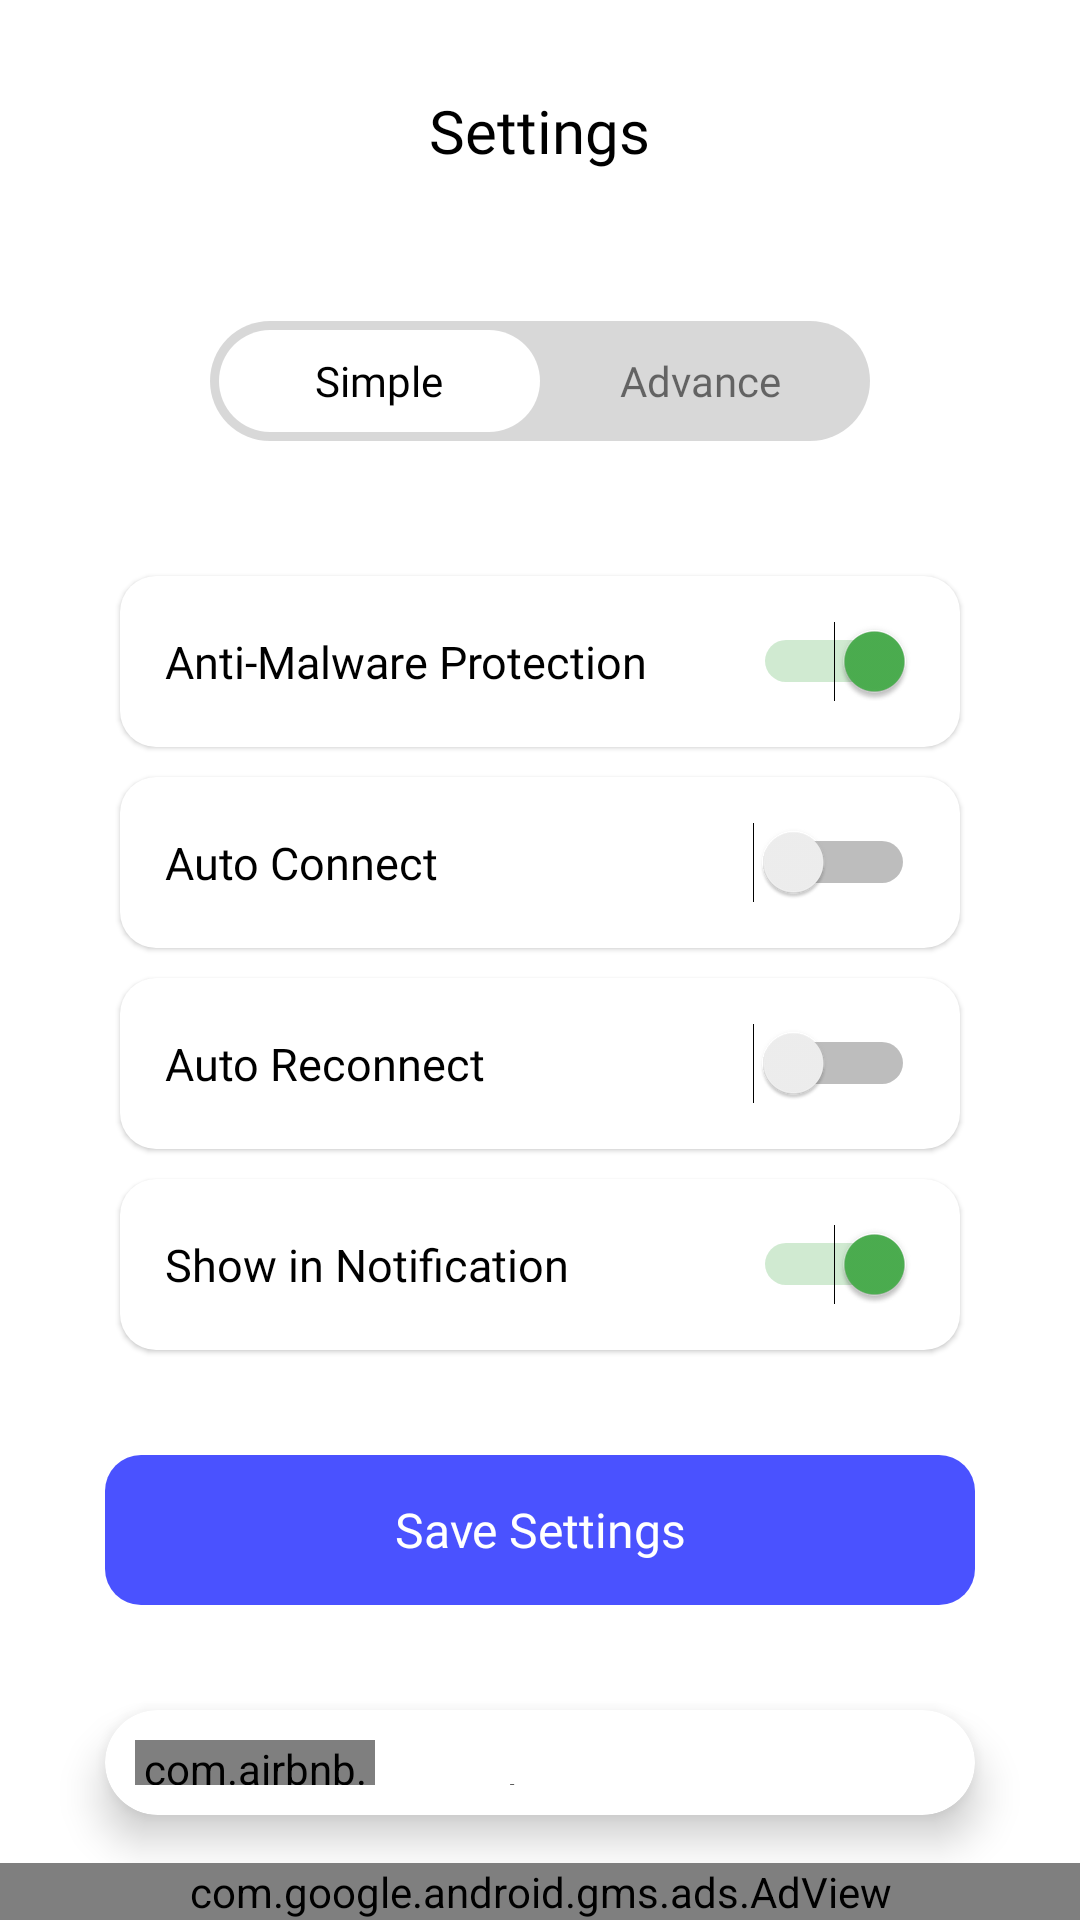

Write the Android layout XML for this screen, with the resource values it uses.
<!-- AndroidManifest.xml: application theme Theme.NewVPN -->
<!-- res/layout/activity_settings.xml -->
<?xml version="1.0" encoding="utf-8"?>
<RelativeLayout xmlns:android="http://schemas.android.com/apk/res/android"
    xmlns:app="http://schemas.android.com/apk/res-auto"
    xmlns:tools="http://schemas.android.com/tools"
    android:layout_width="match_parent"
    android:layout_height="match_parent"
    android:orientation="vertical">

    <LinearLayout
        android:layout_width="match_parent"
        android:layout_height="match_parent"
        android:orientation="vertical"

        >

        <RelativeLayout
            android:layout_width="wrap_content"
            android:layout_height="wrap_content"
            android:layout_marginStart="20dp"
            android:layout_marginLeft="20dp"
            android:layout_marginTop="30dp"
            android:layout_marginEnd="20dp"
            android:layout_marginRight="20dp"
            android:layout_marginBottom="20dp">

            <ImageView
                android:id="@+id/bt_back"
                android:layout_width="wrap_content"
                android:layout_height="wrap_content"
                android:src="@drawable/baseline_arrow_back_ios_24" />

            <TextView
                android:layout_width="wrap_content"
                android:layout_height="wrap_content"
                android:layout_centerInParent="true"
                android:fontFamily="@font/heading"
                android:text="Settings"
                android:textColor="@color/black"
                android:textSize="20dp" />

            <ImageView
                android:layout_width="wrap_content"
                android:layout_height="wrap_content"
                android:layout_alignParentRight="true"
                android:layout_gravity="end"
                android:rotation="90"
                android:src="@drawable/dots" />
        </RelativeLayout>

        <include layout="@layout/content_main1" />

        <RelativeLayout
            android:layout_width="match_parent"
            android:layout_height="wrap_content"
            android:layout_marginStart="40dp"
            android:layout_marginTop="45dp"
            android:layout_marginEnd="40dp"
            android:layout_marginRight="40dp"
            android:background="@drawable/btn_bg"
            android:backgroundTint="@color/white"
            android:elevation="1dp"
            android:padding="15dp"
            app:layout_constraintTop_toBottomOf="@+id/textView8"
            tools:layout_editor_absoluteX="20dp">


            <TextView
                android:layout_width="wrap_content"
                android:layout_height="wrap_content"
                android:layout_centerVertical="true"
                android:fontFamily="@font/calibri"
                android:text="Anti-Malware Protection"
                android:textColor="@color/black"
                android:textSize="15dp" />

            <Switch
                android:layout_width="wrap_content"
                android:layout_height="wrap_content"
                android:layout_alignParentRight="true"
                android:layout_centerVertical="true"
                android:checked="true"
                android:thumbTint="#4CAF50"
                android:trackTint="#4CAF50" />

        </RelativeLayout>

        <RelativeLayout
            android:layout_width="match_parent"
            android:layout_height="wrap_content"
            android:layout_marginStart="40dp"
            android:layout_marginTop="10dp"
            android:layout_marginEnd="40dp"
            android:layout_marginRight="40dp"
            android:background="@drawable/btn_bg"
            android:backgroundTint="@color/white"
            android:elevation="1dp"
            android:padding="15dp"
            app:layout_constraintTop_toBottomOf="@+id/textView8"
            tools:layout_editor_absoluteX="20dp">


            <TextView
                android:layout_width="wrap_content"
                android:layout_height="wrap_content"
                android:layout_centerVertical="true"
                android:fontFamily="@font/calibri"
                android:text="Auto Connect"
                android:textColor="@color/black"
                android:textSize="15dp" />

            <Switch
                android:layout_width="wrap_content"
                android:layout_height="wrap_content"
                android:layout_alignParentRight="true"
                android:layout_centerVertical="true"
                android:buttonTint="#4CAF50" />

        </RelativeLayout>

        <RelativeLayout
            android:layout_width="match_parent"
            android:layout_height="wrap_content"
            android:layout_marginStart="40dp"
            android:layout_marginTop="10dp"
            android:layout_marginEnd="40dp"
            android:layout_marginRight="40dp"
            android:background="@drawable/btn_bg"
            android:backgroundTint="@color/white"
            android:elevation="1dp"
            android:padding="15dp"
            app:layout_constraintTop_toBottomOf="@+id/textView8"
            tools:layout_editor_absoluteX="20dp">


            <TextView
                android:layout_width="wrap_content"
                android:layout_height="wrap_content"
                android:layout_centerVertical="true"
                android:fontFamily="@font/calibri"
                android:text="Auto Reconnect"
                android:textColor="@color/black"
                android:textSize="15dp" />

            <Switch
                android:layout_width="wrap_content"
                android:layout_height="wrap_content"
                android:layout_alignParentRight="true"
                android:layout_centerVertical="true"
                android:buttonTint="#4CAF50" />

        </RelativeLayout>

        <RelativeLayout
            android:layout_width="match_parent"
            android:layout_height="wrap_content"
            android:layout_marginStart="40dp"
            android:layout_marginTop="10dp"
            android:layout_marginEnd="40dp"
            android:layout_marginRight="40dp"
            android:background="@drawable/btn_bg"
            android:backgroundTint="@color/white"
            android:elevation="1dp"
            android:padding="15dp"
            app:layout_constraintTop_toBottomOf="@+id/textView8"
            tools:layout_editor_absoluteX="20dp">


            <TextView
                android:layout_width="wrap_content"
                android:layout_height="wrap_content"
                android:layout_centerVertical="true"
                android:fontFamily="@font/calibri"
                android:text="Show in Notification"
                android:textColor="@color/black"
                android:textSize="15dp" />

            <Switch
                android:layout_width="wrap_content"
                android:layout_height="wrap_content"
                android:layout_alignParentRight="true"
                android:layout_centerVertical="true"
                android:buttonTint="#4CAF50"
                android:checked="true"
                android:thumbTint="#4CAF50"
                android:trackTint="#4CAF50" />

        </RelativeLayout>

        <TextView
            android:id="@+id/disconnect_serverConnect_text"
            android:layout_width="match_parent"
            android:layout_height="50dp"
            android:layout_marginTop="35dp"
            android:layout_marginStart="35dp"
            android:layout_marginEnd="35dp"
            android:background="@drawable/btn_bg"
            android:backgroundTint="#4A52FF"
            android:fontFamily="@font/regular"
            android:gravity="center"
            android:text="Save Settings"
            android:textColor="@color/white"
            android:textSize="16dp" />
        <androidx.cardview.widget.CardView
            android:id="@+id/cardView2"
            android:layout_width="match_parent"
            android:layout_height="wrap_content"
            android:layout_margin="35dp"
            android:visibility="visible"
            app:cardCornerRadius="20dp"
            android:onClick="premium"
            app:cardElevation="8dp"
            app:layout_constraintEnd_toEndOf="parent">


            <RelativeLayout
                android:layout_width="wrap_content"
                android:layout_height="wrap_content"
                android:layout_margin="10dp">

                <com.airbnb.lottie.LottieAnimationView
                    android:id="@+id/connected"
                    android:layout_width="80dp"
                    android:layout_height="80dp"

                    android:tint="@color/black"
                    app:lottie_autoPlay="true"


                    app:lottie_loop="true"
                    app:lottie_rawRes="@raw/premium_gold" />

                <TextView
                    android:id="@+id/title"
                    android:layout_width="wrap_content"
                    android:layout_height="wrap_content"
                    android:layout_toRightOf="@+id/connected"
                    android:fontFamily="@font/calibri_bold"
                    android:text="Upgrade to Premium"
                    android:layout_marginTop="10dp"
                    android:textColor="@color/black"
                    android:textSize="15dp" />

                <TextView
                    android:id="@+id/detail"
                    android:layout_width="wrap_content"
                    android:layout_height="wrap_content"
                    android:layout_below="@id/title"
                    android:layout_toRightOf="@+id/connected"
                    android:text="Get a Server with Fast and Stable \nnetwork quality."
                    android:textColor="@color/black"
                    android:textSize="11dp" />


            </RelativeLayout>

        </androidx.cardview.widget.CardView>

    </LinearLayout>

    <LinearLayout
        android:id="@+id/banner_fb_recycler"
        android:layout_width="match_parent"
        android:layout_height="wrap_content"
        android:layout_alignParentBottom="true"
        android:orientation="vertical">

        <com.google.android.gms.ads.AdView xmlns:ads="http://schemas.android.com/apk/res-auto"
            android:id="@+id/recycler_admob_banner"
            android:layout_width="match_parent"
            android:layout_height="wrap_content"
            ads:adSize="BANNER"
            ads:adUnitId="ca-app-pub-3940256099942544/6300978111" />
    </LinearLayout>

</RelativeLayout>
<!-- res/layout/content_main1.xml (included above) -->
<?xml version="1.0" encoding="utf-8"?>
<LinearLayout xmlns:android="http://schemas.android.com/apk/res/android"
    android:layout_width="match_parent"
    android:layout_height="wrap_content"
    xmlns:app="http://schemas.android.com/apk/res-auto"
    app:layout_behavior="@string/appbar_scrolling_view_behavior"
    android:orientation="vertical">
    <FrameLayout
        android:layout_width="match_parent"
        android:layout_height="40dp"
        android:layout_marginTop="30dp"
        android:layout_marginEnd="70dp"
        android:padding="3dp"
        android:background="@drawable/back_tabs"
        android:layout_marginStart="70dp">
        <LinearLayout
            android:layout_width="match_parent"
            android:layout_height="match_parent"
            android:orientation="horizontal">
            <TextView
                android:id="@+id/select"
                android:layout_width="match_parent"
                android:layout_height="match_parent"
                android:layout_weight="1"
                android:text=""
                android:background="@drawable/back_select"/>
            <TextView
                android:layout_width="match_parent"
                android:layout_height="match_parent"
                android:layout_weight="1"
                android:text="" />

        </LinearLayout>
        <LinearLayout
            android:layout_width="match_parent"
            android:layout_height="match_parent"
            android:orientation="horizontal">
            <TextView
                android:id="@+id/item1"
                android:layout_width="match_parent"
                android:layout_height="match_parent"
                android:layout_weight="1"
                android:text="Simple"
                android:fontFamily="@font/calibri"
                android:textColor="@android:color/black"
                android:gravity="center"/>
            <TextView
                android:id="@+id/item2"
                android:layout_width="match_parent"
                android:layout_height="match_parent"
                android:layout_weight="1"
                android:fontFamily="@font/calibri"

                android:text="Advance"
                android:gravity="center"/>

        </LinearLayout>
    </FrameLayout>
</LinearLayout>
<!-- resources referenced by this layout -->
<resources>
  <color name="black">#FF000000</color>
  <color name="white">#FFFFFFFF</color>
  <!-- drawable back_select (drawable) -->
  <?xml version="1.0" encoding="utf-8"?>
  <selector xmlns:android="http://schemas.android.com/apk/res/android">
      <item>
          <shape>
              <gradient
                  android:angle="0"
                  android:startColor="#FFFFFF"
                  android:endColor="@color/colorWhite"/>
              <corners
                  android:radius="20dp"/>
          </shape>
      </item>
  </selector>
  <!-- drawable back_tabs (drawable) -->
  <?xml version="1.0" encoding="utf-8"?>
  <selector xmlns:android="http://schemas.android.com/apk/res/android">
      <item>
          <shape>
              <gradient
                  android:angle="0"
                  android:startColor="#D8D8D8"
                  android:endColor="#D8D8D8"/>
              <corners
                  android:radius="20dp"/>
  
          </shape>
      </item>
  </selector>
  <!-- drawable btn_bg (drawable) -->
  <?xml version="1.0" encoding="utf-8"?>
  <shape xmlns:android="http://schemas.android.com/apk/res/android">
      <solid android:color="#F7F7F7" />
      <corners android:radius="12dp" />
  </shape>
  <style name="Theme.NewVPN" parent="Theme.MaterialComponents.Light.NoActionBar">
           Primary brand color.
          <item name="colorPrimary">@color/colorPrimaryDark</item>
          <item name="colorPrimaryVariant">@color/purple_700</item>
          <item name="colorOnPrimary">@color/white</item>
          
          <item name="colorSecondary">@color/teal_200</item>
          <item name="colorSecondaryVariant">@color/teal_700</item>
          <item name="colorOnSecondary">@color/black</item>
           Status bar color.
          <item name="android:statusBarColor" tools:targetApi="l">?attr/colorPrimaryVariant</item>
          
  
  
      </style>
  <color name="colorWhite">#ffffff</color>
  <color name="colorPrimaryDark">#1d34da</color>
  <color name="purple_700">#FF3700B3</color>
  <color name="teal_200">#FF03DAC5</color>
  <color name="teal_700">#FF018786</color>
</resources>
